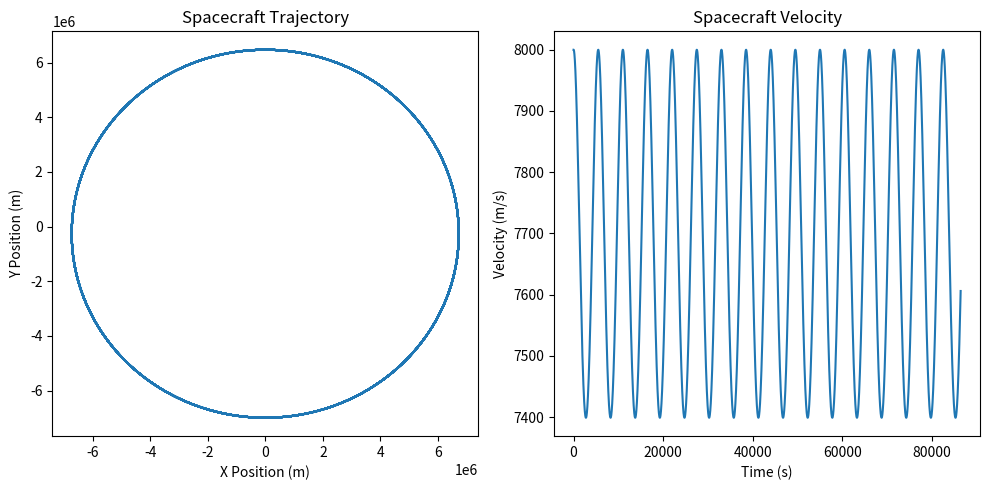

Python code for this plot:
import numpy as np
import matplotlib.pyplot as plt

# Constants of the Planet
G = 6.67430e-11  # (m^3/kg/s^2)
planet_mass = 5.972e24  # Earth(kg)

# Constants of the SpaceCraft
spacecraft_mass = 1000  # (kg)
initial_x_velocity = 8000  # (m/s)
initial_y_velocity = 0  # (m/s)
initial_position = np.array([0, 6371000 + 100000])  # (m)

# Espace velocity
R = 63710000 + 100000
escape_velocity = np.sqrt(2 * G * planet_mass / R)

# Simulation Parameters
dt = 1  # Time stamp to one second, updating position and velocity of the spacecraft
total_time = 24 * 3600
num_steps = int(total_time / dt)  # Number of time steps

# Store positions and velocity
positions = np.zeros((num_steps, 2))
velocities = np.zeros((num_steps, 2))

# Initial Velocity
velocities[0] = np.array([initial_x_velocity, initial_y_velocity])
positions[0] = initial_position

# Simulation
for step in range(1, num_steps):
    # Calculate gravitational force acting on the spacecraft at its current position
    r = positions[step - 1]  # Current position
    r_norm = np.linalg.norm(r)  # Calculate the Euclidean norm

    # Check if r_norm is zero; if so, set the force to zero
    if r_norm == 0:
        F_gravity = np.array([0, 0])
    else:
        # Formula for gravitational force, -G because the force is attracting the spacecraft towards the planet
        # r_norm**3 -> inverse cube of the distance r_norm
        # * r -> direction of the force
        F_gravity = -G * (spacecraft_mass * planet_mass / r_norm**3) * r

    # Update velocity and position
    velocities[step] = velocities[step-1] + (F_gravity / spacecraft_mass) * dt
    positions[step] = positions[step-1] + velocities[step] * dt

    # Debugging print statements
    if step % 1000 == 0:
        print(
            f"Step {step}: Position = {positions[step]}, Velocity = {velocities[step]}")

# Visualize the results
plt.figure(figsize=(10, 5))
plt.subplot(1, 2, 1)
plt.plot(positions[:, 0], positions[:, 1])
plt.title("Spacecraft Trajectory")
plt.xlabel("X Position (m)")
plt.ylabel("Y Position (m)")

plt.subplot(1, 2, 2)
plt.plot(np.arange(0, total_time, dt), np.linalg.norm(velocities, axis=1))
plt.title("Spacecraft Velocity")
plt.xlabel("Time (s)")
plt.ylabel("Velocity (m/s)")

plt.tight_layout()
plt.show()
